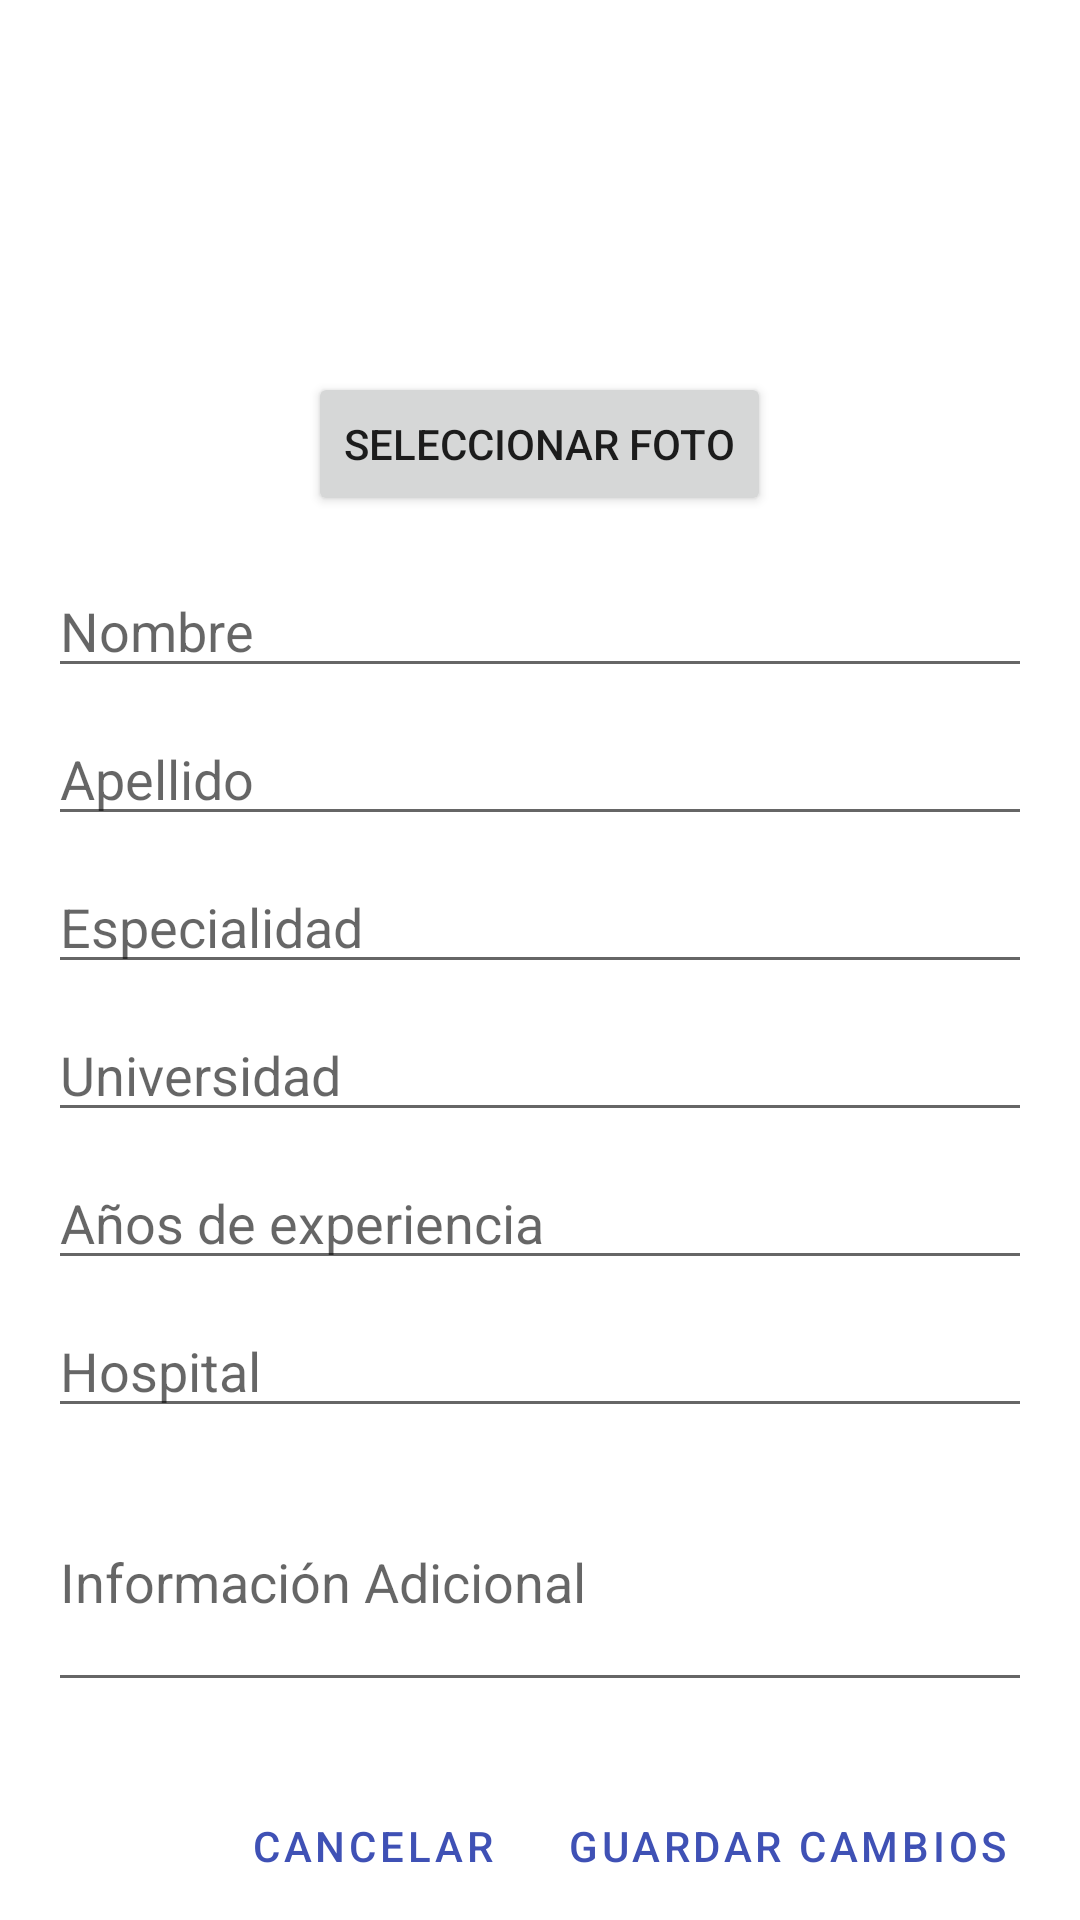

Reconstruct the res/layout file that produces this screen, plus the resources it refers to.
<!-- AndroidManifest.xml: application theme Theme.APP_CAPSTONE -->
<!-- res/layout/dialog_edit_profile.xml -->
<?xml version="1.0" encoding="utf-8"?>
<ScrollView xmlns:android="http://schemas.android.com/apk/res/android"
    android:layout_width="match_parent"
    android:layout_height="wrap_content"
    android:padding="16dp">

    <LinearLayout
        android:layout_width="match_parent"
        android:layout_height="wrap_content"
        android:orientation="vertical">

        <ImageView
            android:id="@+id/ivProfilePictureEdit"
            android:layout_width="100dp"
            android:layout_height="100dp"
            android:layout_gravity="center_horizontal"
            android:src="@drawable/ic_profile"
            android:contentDescription="Foto de perfil a editar" />

        <Button
            android:id="@+id/btnSelectImage"
            android:layout_width="wrap_content"
            android:layout_height="wrap_content"
            android:layout_gravity="center_horizontal"
            android:layout_marginTop="8dp"
            android:text="Seleccionar Foto" />

        <EditText
            android:id="@+id/etName"
            android:layout_width="match_parent"
            android:layout_height="wrap_content"
            android:hint="Nombre"
            android:layout_marginTop="16dp" />

        <EditText
            android:id="@+id/etLastName"
            android:layout_width="match_parent"
            android:layout_height="wrap_content"
            android:hint="Apellido"
            android:layout_marginTop="8dp" />

        <EditText
            android:id="@+id/etSpecialty"
            android:layout_width="match_parent"
            android:layout_height="wrap_content"
            android:hint="Especialidad"
            android:layout_marginTop="8dp" />

        <EditText
            android:id="@+id/etUniversity"
            android:layout_width="match_parent"
            android:layout_height="wrap_content"
            android:hint="Universidad"
            android:layout_marginTop="8dp" />

        <EditText
            android:id="@+id/etExperienceYears"
            android:layout_width="match_parent"
            android:layout_height="wrap_content"
            android:hint="Años de experiencia"
            android:inputType="number"
            android:layout_marginTop="8dp" />

        <EditText
            android:id="@+id/etHospital"
            android:layout_width="match_parent"
            android:layout_height="wrap_content"
            android:hint="Hospital"
            android:layout_marginTop="8dp" />

        <EditText
            android:id="@+id/etAdditionalInfo"
            android:layout_width="match_parent"
            android:layout_height="wrap_content"
            android:hint="Información Adicional"
            android:layout_marginTop="8dp"
            android:lines="3" />

        <LinearLayout
            android:layout_width="match_parent"
            android:layout_height="wrap_content"
            android:orientation="horizontal"
            android:gravity="end"
            android:layout_marginTop="24dp">

            <Button
                android:id="@+id/btnCancel"
                style="?android:attr/buttonBarButtonStyle"
                android:layout_width="wrap_content"
                android:layout_height="wrap_content"
                android:text="Cancelar" />

            <Button
                android:id="@+id/btnSave"
                style="?android:attr/buttonBarButtonStyle"
                android:layout_width="wrap_content"
                android:layout_height="wrap_content"
                android:layout_marginStart="8dp"
                android:text="Guardar Cambios" />

        </LinearLayout>

    </LinearLayout>
</ScrollView>
<!-- resources referenced by this layout -->
<resources>
  <style name="Theme.APP_CAPSTONE" parent="Theme.MaterialComponents.DayNight.NoActionBar">
          
          <item name="colorPrimary">@color/colorPrimary</item>
          <item name="colorPrimaryVariant">@color/colorPrimaryDark</item>
          <item name="colorOnPrimary">@color/white</item>
          <item name="colorSecondary">@color/teal_200</item>
      </style>
  <color name="colorPrimary">#3F51B5</color>
  <color name="colorPrimaryDark">#303F9F</color>
  <color name="white">#FFFFFFFF</color>
  <color name="teal_200">#FF03DAC5</color>
</resources>
